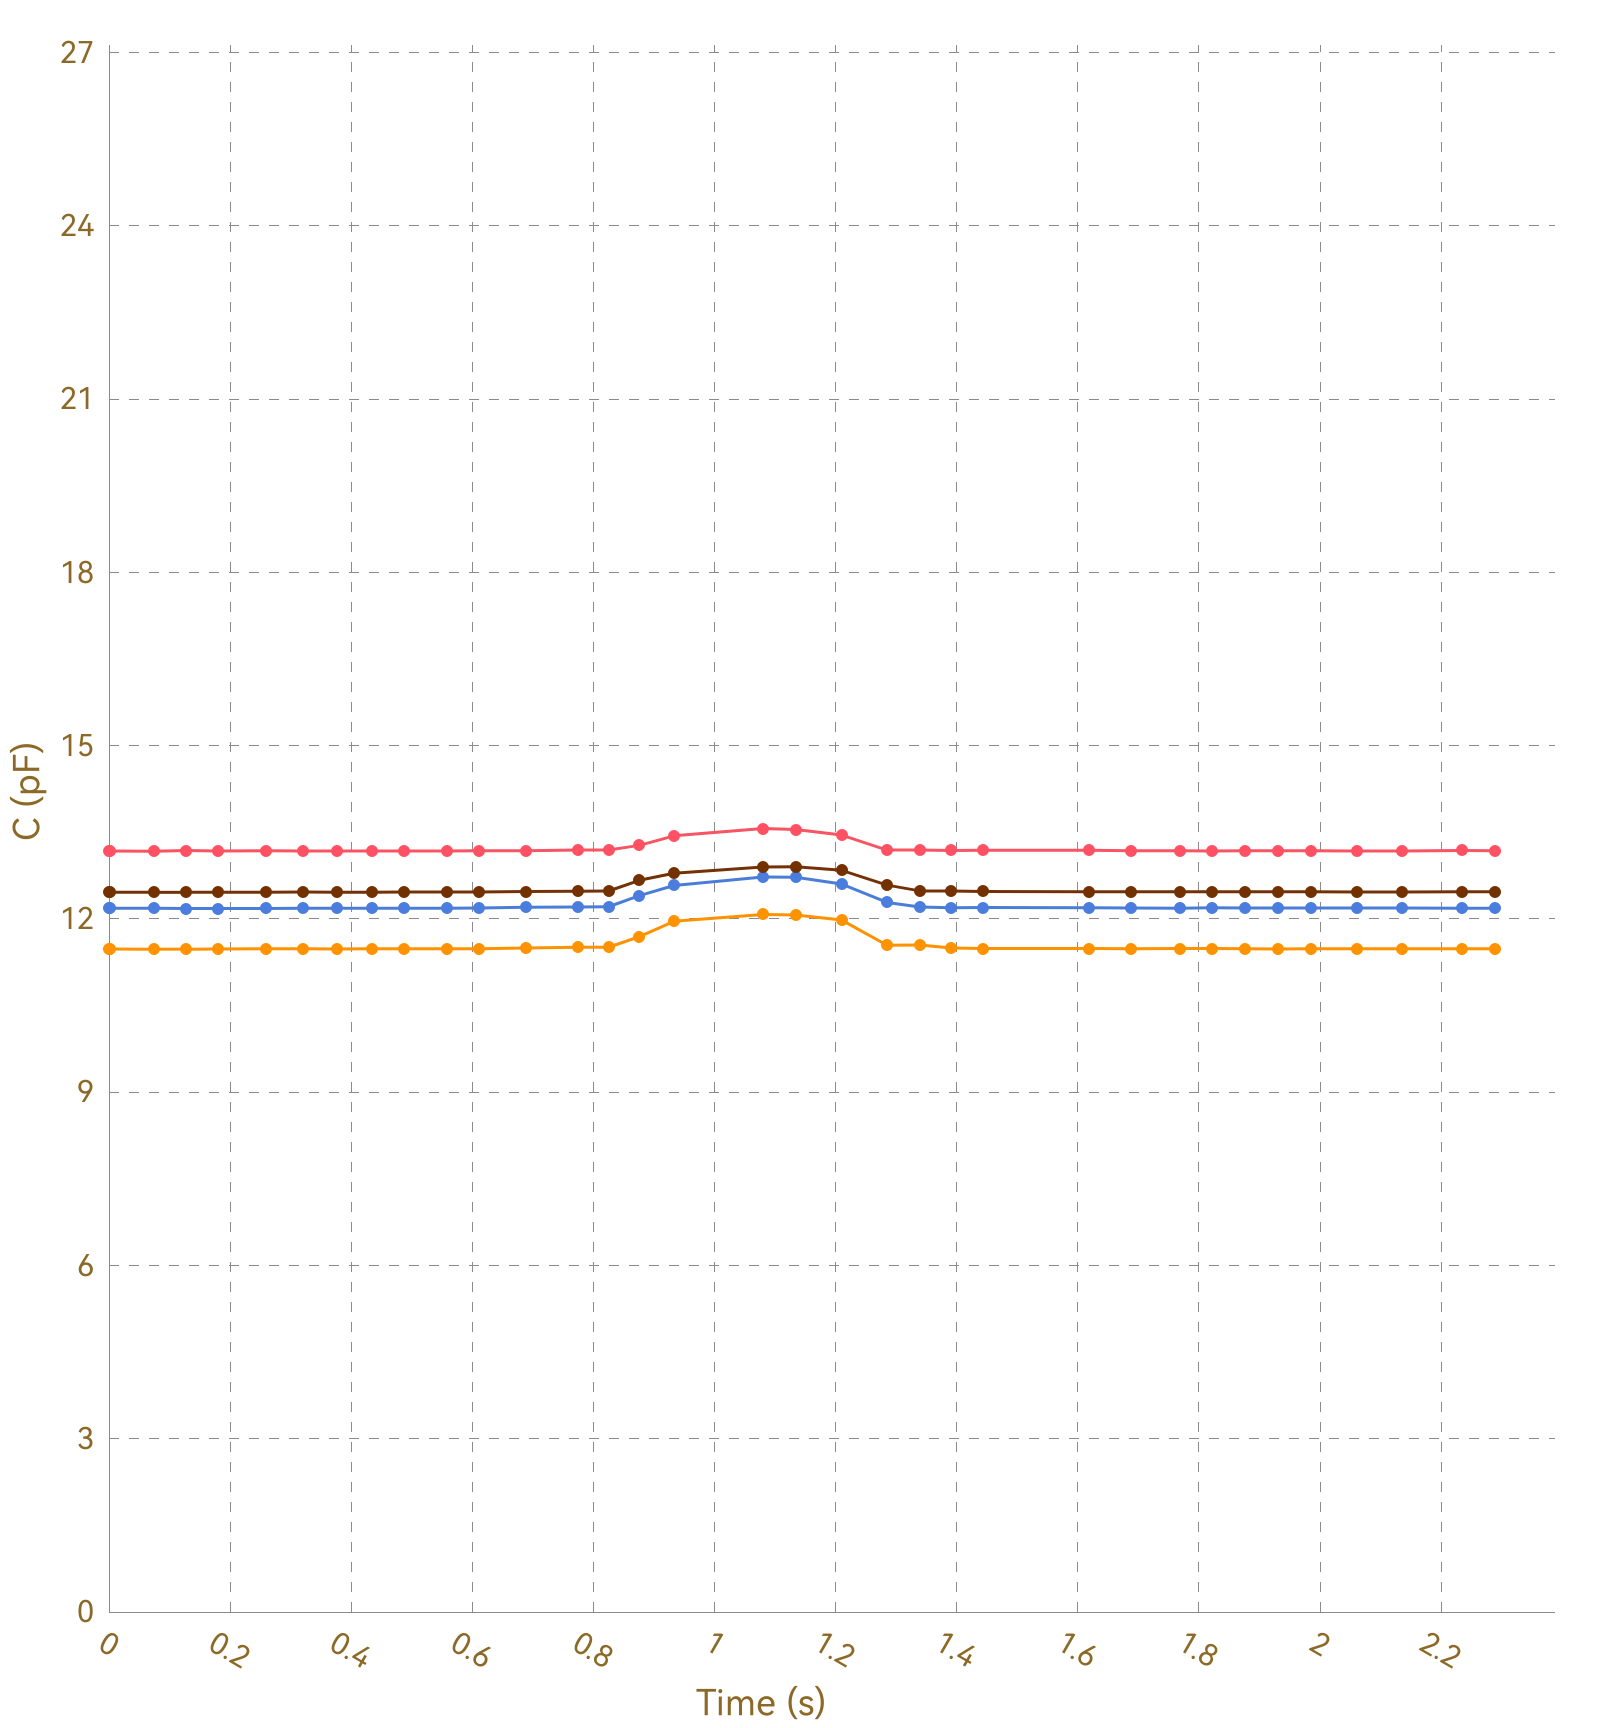

Values plotted in this chart, from the file beside it:
, Ch1, , Ch2, , Ch3, , Ch4, , Ch5, , Ch6, , Ch7, , Ch8, 
Time (s), C (pF), ΔC/C0 (%), C (pF), ΔC/C0 (%), C (pF), ΔC/C0 (%), C (pF), ΔC/C0 (%), C (pF), ΔC/C0 (%), C (pF), ΔC/C0 (%), C (pF), ΔC/C0 (%), C (pF), ΔC/C0 (%)
0.003, 13.18, 0.0000, 11.48, 0.0000, 12.19, 0.0000, 12.47, 0.0000, OL, OL, OL, OL, OL, OL, 0.0000, 0.0000
0.029, 13.18, 0.0000, 11.48, 0.0000, 12.18, 0.0000, 12.46, 0.0000, OL, OL, OL, OL, OL, OL, 0.0000, 0.0000
0.032, 13.18, 0.0000, 11.48, 0.0000, 12.18, 0.0000, 12.46, 0.0000, OL, OL, OL, OL, OL, OL, 0.0000, 0.0000
0.035, 13.18, 0.0000, 11.48, 0.0000, 12.18, 0.0000, 12.46, 0.0000, OL, OL, OL, OL, OL, OL, 0.0000, 0.0000
0.041, 13.17, 0.0000, 11.48, 0.0000, 12.18, 0.0000, 12.46, 0.0000, OL, OL, OL, OL, OL, OL, 0.0000, 0.0000
0.045, 13.18, 0.0000, 11.48, 0.0000, 12.18, 0.0000, 12.46, 0.0000, OL, OL, OL, OL, OL, OL, 0.0000, 0.0000
0.149, 13.18, 0.0000, 11.48, 0.0000, 12.18, 0.0000, 12.46, 0.0000, OL, OL, OL, OL, OL, OL, 0.0000, 0.0000
0.079, 13.18, 0.0000, 11.48, 0.0000, 12.18, 0.0000, 12.46, 0.0000, OL, OL, OL, OL, OL, OL, 0.0000, 0.0000
0.081, 13.18, 0.0000, 11.48, 0.0000, 12.18, 0.0000, 12.46, 0.0000, OL, OL, OL, OL, OL, OL, 0.0000, 0.0000
0.088, 13.18, 0.0000, 11.48, 0.0000, 12.18, 0.0000, 12.46, 0.0000, OL, OL, OL, OL, OL, OL, 0.0000, 0.0000
0.091, 13.18, 0.0000, 11.48, 0.0000, 12.18, 0.0000, 12.46, 0.0000, OL, OL, OL, OL, OL, OL, 0.0000, 0.0000
0.125, 13.18, 0.0000, 11.48, 0.0000, 12.18, 0.0000, 12.46, 0.0000, OL, OL, OL, OL, OL, OL, 0.0000, 0.0000
0.127, 13.17, 0.0000, 11.48, 0.0000, 12.19, 0.0000, 12.46, 0.0000, OL, OL, OL, OL, OL, OL, 0.0000, 0.0000
0.134, 13.18, 0.0000, 11.48, 0.0000, 12.18, 0.0000, 12.46, 0.0000, OL, OL, OL, OL, OL, OL, 0.0000, 0.0000
0.142, 13.17, 0.0000, 11.48, 0.0000, 12.18, 0.0000, 12.46, 0.0000, OL, OL, OL, OL, OL, OL, 0.0000, 0.0000
0.171, 13.18, 0.0000, 11.48, 0.0000, 12.18, 0.0000, 12.46, 0.0000, OL, OL, OL, OL, OL, OL, 0.0000, 0.0000
0.177, 13.17, 0.0000, 11.48, 0.0000, 12.18, 0.0000, 12.46, 0.0000, OL, OL, OL, OL, OL, OL, 0.0000, 0.0000
0.180, 13.18, 0.0000, 11.48, 0.0000, 12.18, 0.0000, 12.46, 0.0000, OL, OL, OL, OL, OL, OL, 0.0000, 0.0000
0.182, 13.18, 0.0000, 11.48, 0.0000, 12.18, 0.0000, 12.46, 0.0000, OL, OL, OL, OL, OL, OL, 0.0000, 0.0000
0.185, 13.17, 0.0000, 11.48, 0.0000, 12.18, 0.0000, 12.46, 0.0000, OL, OL, OL, OL, OL, OL, 0.0000, 0.0000
0.214, 13.18, 0.0000, 11.48, 0.0000, 12.18, 0.0000, 12.46, 0.0000, OL, OL, OL, OL, OL, OL, 0.0000, 0.0000
0.220, 13.18, 0.0000, 11.48, 0.0000, 12.18, 0.0000, 12.46, 0.0000, OL, OL, OL, OL, OL, OL, 0.0000, 0.0000
0.222, 13.18, 0.0000, 11.48, 0.0000, 12.18, 0.0000, 12.46, 0.0000, OL, OL, OL, OL, OL, OL, 0.0000, 0.0000
0.228, 13.18, 0.0000, 11.48, 0.0000, 12.18, 0.0000, 12.46, 0.0000, OL, OL, OL, OL, OL, OL, 0.0000, 0.0000
0.260, 13.18, 0.0000, 11.48, 0.0000, 12.18, 0.0000, 12.46, 0.0000, OL, OL, OL, OL, OL, OL, 0.0000, 0.0000
0.264, 13.18, 0.0000, 11.48, 0.0000, 12.18, 0.0000, 12.47, 0.0000, OL, OL, OL, OL, OL, OL, 0.0000, 0.0000
0.268, 13.18, 0.0000, 11.48, 0.0000, 12.19, 0.0000, 12.46, 0.0000, OL, OL, OL, OL, OL, OL, 0.0000, 0.0000
0.294, 13.18, 0.0000, 11.48, 0.0000, 12.19, 0.0000, 12.46, 0.0000, OL, OL, OL, OL, OL, OL, 0.0000, 0.0000
0.296, 13.17, 0.0000, 11.48, 0.0000, 12.19, 0.0000, 12.46, 0.0000, OL, OL, OL, OL, OL, OL, 0.0000, 0.0000
0.321, 13.18, 0.0000, 11.48, 0.0000, 12.18, 0.0000, 12.46, 0.0000, OL, OL, OL, OL, OL, OL, 0.0000, 0.0000
0.324, 13.17, 0.0000, 11.48, 0.0000, 12.18, 0.0000, 12.46, 0.0000, OL, OL, OL, OL, OL, OL, 0.0000, 0.0000
0.349, 13.17, 0.0000, 11.48, 0.0000, 12.19, 0.0000, 12.46, 0.0000, OL, OL, OL, OL, OL, OL, 0.0000, 0.0000
0.351, 13.18, 0.0000, 11.48, 0.0000, 12.18, 0.0000, 12.46, 0.0000, OL, OL, OL, OL, OL, OL, 0.0000, 0.0000
0.376, 13.18, 0.0000, 11.48, 0.0000, 12.18, 0.0000, 12.46, 0.0000, OL, OL, OL, OL, OL, OL, 0.0000, 0.0000
0.382, 13.18, 0.0000, 11.48, 0.0000, 12.18, 0.0000, 12.46, 0.0000, OL, OL, OL, OL, OL, OL, 0.0000, 0.0000
0.407, 13.17, 0.0000, 11.48, 0.0000, 12.18, 0.0000, 12.47, 0.0000, OL, OL, OL, OL, OL, OL, 0.0000, 0.0000
0.410, 13.17, 0.0000, 11.48, 0.0000, 12.18, 0.0000, 12.46, 0.0000, OL, OL, OL, OL, OL, OL, 0.0000, 0.0000
0.435, 13.18, 0.0000, 11.48, 0.0000, 12.19, 0.0000, 12.46, 0.0000, OL, OL, OL, OL, OL, OL, 0.0000, 0.0000
0.437, 13.18, 0.0000, 11.48, 0.0000, 12.18, 0.0000, 12.46, 0.0000, OL, OL, OL, OL, OL, OL, 0.0000, 0.0000
0.462, 13.18, 0.0000, 11.48, 0.0000, 12.18, 0.0000, 12.46, 0.0000, OL, OL, OL, OL, OL, OL, 0.0000, 0.0000
0.465, 13.17, 0.0000, 11.48, 0.0000, 12.19, 0.0000, 12.46, 0.0000, OL, OL, OL, OL, OL, OL, 0.0000, 0.0000
0.479, 13.17, 0.0000, 11.48, 0.0000, 12.18, 0.0000, 12.46, 0.0000, OL, OL, OL, OL, OL, OL, 0.0000, 0.0000
0.481, 13.18, 0.0000, 11.48, 0.0000, 12.19, 0.0000, 12.46, 0.0000, OL, OL, OL, OL, OL, OL, 0.0000, 0.0000
0.541, 13.18, 0.0000, 11.48, 0.0000, 12.18, 0.0000, 12.46, 0.0000, OL, OL, OL, OL, OL, OL, 0.0000, 0.0000
0.491, 13.18, 0.0000, 11.48, 0.0000, 12.18, 0.0000, 12.46, 0.0000, OL, OL, OL, OL, OL, OL, 0.0000, 0.0000
0.506, 13.18, 0.0000, 11.48, 0.0000, 12.19, 0.0000, 12.46, 0.0000, OL, OL, OL, OL, OL, OL, 0.0000, 0.0000
0.508, 13.18, 0.0000, 11.48, 0.0000, 12.18, 0.0000, 12.47, 0.0000, OL, OL, OL, OL, OL, OL, 0.0000, 0.0000
0.515, 13.19, 0.0000, 11.48, 0.0000, 12.19, 0.0000, 12.46, 0.0000, OL, OL, OL, OL, OL, OL, 0.0000, 0.0000
0.517, 13.18, 0.0000, 11.48, 0.0000, 12.18, 0.0000, 12.46, 0.0000, OL, OL, OL, OL, OL, OL, 0.0000, 0.0000
0.521, 13.18, 0.0000, 11.48, 0.0000, 12.18, 0.0000, 12.46, 0.0000, OL, OL, OL, OL, OL, OL, 0.0000, 0.0000
0.523, 13.18, 0.0000, 11.48, 0.0000, 12.18, 0.0000, 12.46, 0.0000, OL, OL, OL, OL, OL, OL, 0.0000, 0.0000
0.530, 13.18, 0.0000, 11.48, 0.0000, 12.18, 0.0000, 12.46, 0.0000, OL, OL, OL, OL, OL, OL, 0.0000, 0.0000
0.558, 13.18, 0.0000, 11.48, 0.0000, 12.18, 0.0000, 12.46, 0.0000, OL, OL, OL, OL, OL, OL, 0.0000, 0.0000
0.563, 13.18, 0.0000, 11.48, 0.0000, 12.19, 0.0000, 12.46, 0.0000, OL, OL, OL, OL, OL, OL, 0.0000, 0.0000
0.566, 13.18, 0.0000, 11.48, 0.0000, 12.19, 0.0000, 12.46, 0.0000, OL, OL, OL, OL, OL, OL, 0.0000, 0.0000
0.569, 13.18, 0.0000, 11.48, 0.0000, 12.19, 0.0000, 12.46, 0.0000, OL, OL, OL, OL, OL, OL, 0.0000, 0.0000
0.599, 13.18, 0.0000, 11.48, 0.0000, 12.18, 0.0000, 12.46, 0.0000, OL, OL, OL, OL, OL, OL, 0.0000, 0.0000
0.603, 13.18, 0.0000, 11.48, 0.0000, 12.18, 0.0000, 12.47, 0.0000, OL, OL, OL, OL, OL, OL, 0.0000, 0.0000
0.605, 13.18, 0.0000, 11.48, 0.0000, 12.19, 0.0000, 12.46, 0.0000, OL, OL, OL, OL, OL, OL, 0.0000, 0.0000
... 167 more rows
